Photos from the image-classification dataset "augmented" in the GitHub repository snarfnet/fukusou-kion. Its 2 classes are: not tsuchinoko, tsuchinoko candidate.

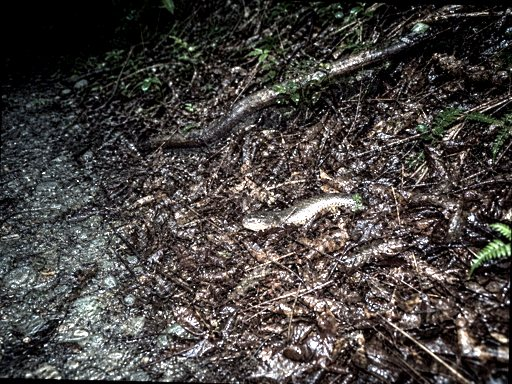
Label: tsuchinoko candidate

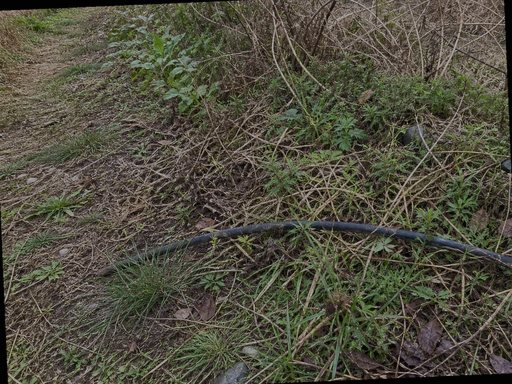
Label: not tsuchinoko

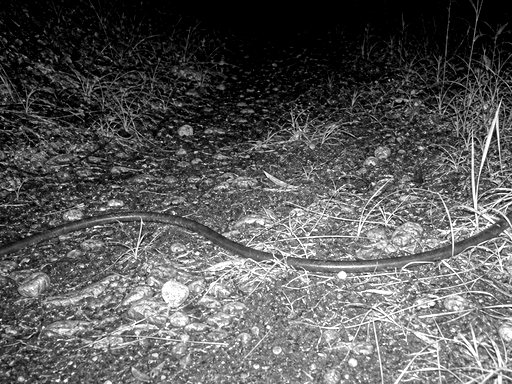
Label: not tsuchinoko

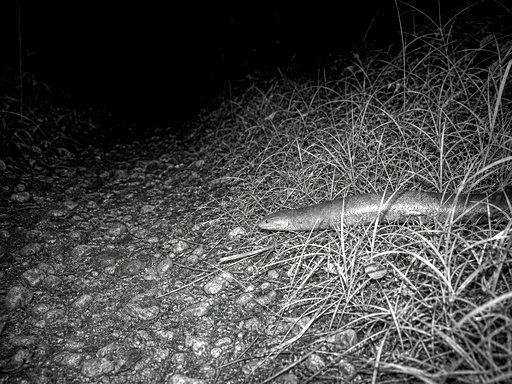
Label: tsuchinoko candidate

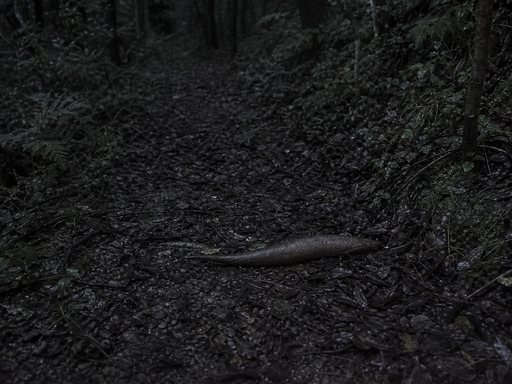
Label: tsuchinoko candidate

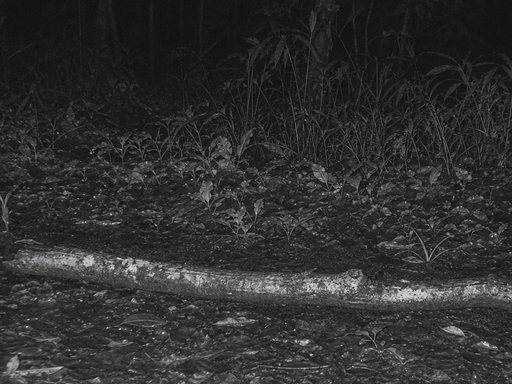
Label: not tsuchinoko
